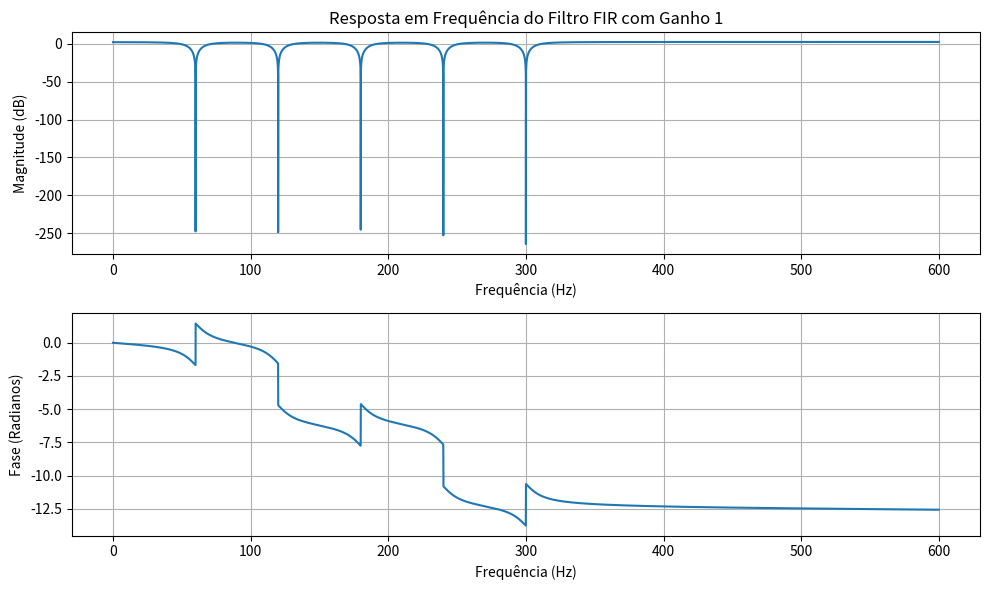

Here is the Python script that generated this plot:
import numpy as np
import matplotlib.pyplot as plt
from scipy.signal import freqz, ZerosPolesGain, dfreqresp

def plot_filter_response(gain):
    # Definindo as variáveis
    fa = 1200  # frequência de amostragem
    fint = 60  # frequência fundamental a ser eliminada
    K = 5  # fundamental mais K-1 harmônicas

    # Cálculo dos zeros da função de transferência
    omega0 = 2 * np.pi * fint / fa
    z1 = np.exp(1j * omega0 * np.arange(1, K+1))

    # Adicionando os complexos conjugados para manter os coeficientes reais
    z2 = np.conjugate(z1)
    # Removendo zeros em -1 para evitar duplicidade (considerando um limite pequeno para comparar valores flutuantes)
    z2 = z2[np.abs(np.real(z2) + 1) > 1e-10]

    # Combinando todos os zeros e garantindo que não elimine a componente DC
    zz = np.concatenate([z1, z2])

    # Criando o sistema com o ganho especificado
    system = ZerosPolesGain(zz, zz*0.95, gain, dt=1/fa)
    function = system.to_tf()
    frequencias, resposta = dfreqresp(function)
    frequencias = frequencias * fa

    # Convertendo a resposta em dB
    magnitude_dB = 20 * np.log10(np.abs(resposta))

    # Plotando a resposta em frequência (magnitude)
    plt.figure(figsize=(10, 6))
    plt.subplot(2, 1, 1)
    plt.plot(frequencias / (2*np.pi), magnitude_dB)
    plt.title(f'Resposta em Frequência do Filtro FIR com Ganho {gain}')
    plt.xlabel('Frequência (Hz)')
    plt.ylabel('Magnitude (dB)')
    plt.grid(True)

    # Plotando a fase da resposta em frequência
    plt.subplot(2, 1, 2)
    fase = np.unwrap(np.angle(resposta))
    plt.plot(frequencias / (2*np.pi), fase)
    plt.xlabel('Frequência (Hz)')
    plt.ylabel('Fase (Radianos)')
    plt.grid(True)

    plt.tight_layout()
    plt.show()

# Chamar a função para ganho de 1 
plot_filter_response(1)

